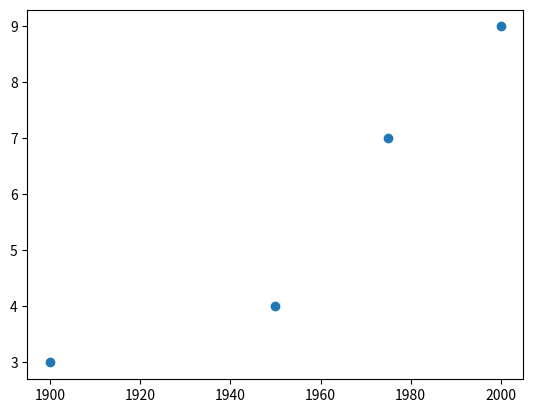

Write Python code to recreate this figure.
import matplotlib.pyplot as plt
year = [1900, 1950, 1975,2000]
pop = [3.0, 4.0, 7.0, 9.0]
plt.scatter(year, pop)
plt.show()
print(year[len(year)-1])
